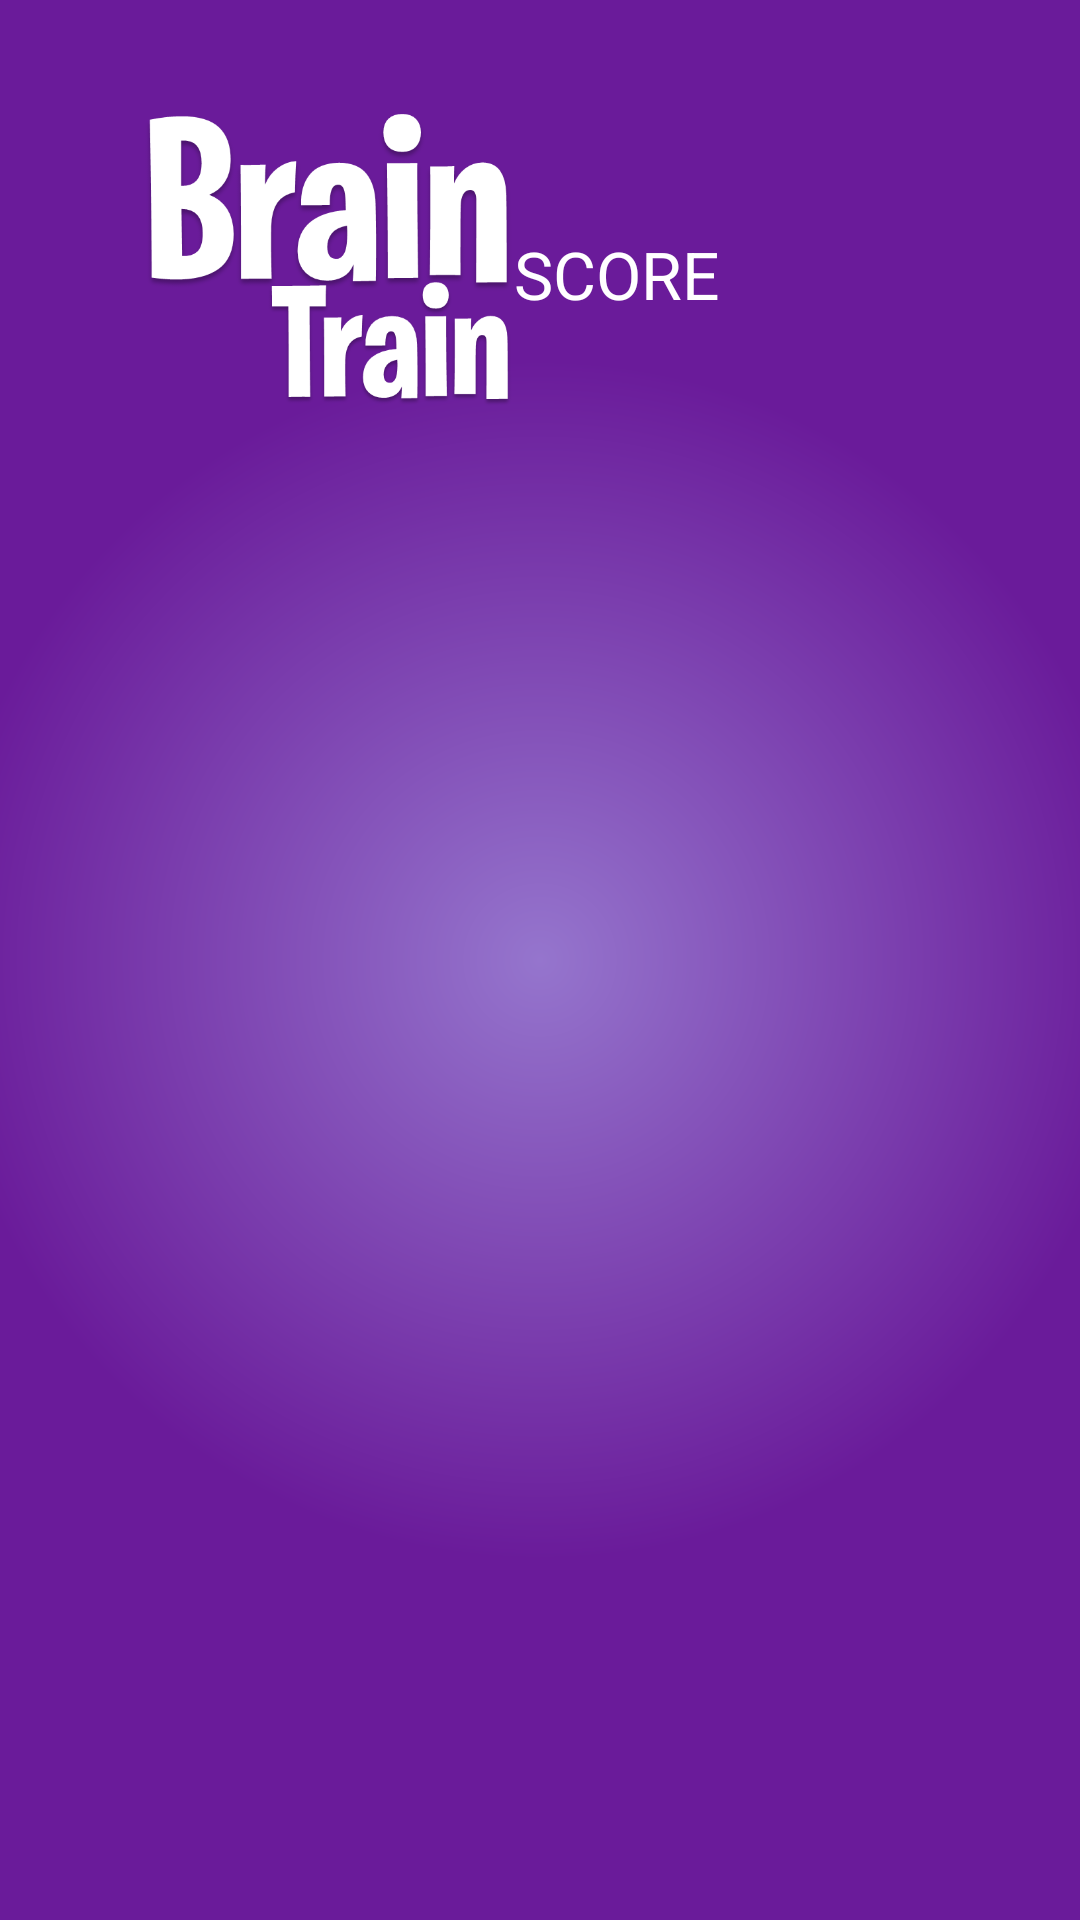

Layout XML and referenced resources for this Android screen:
<!-- AndroidManifest.xml: application theme Theme.AppCompat.DayNight.NoActionBar -->
<!-- res/layout/activity_pattern_game.xml -->
<?xml version="1.0" encoding="utf-8"?>
<LinearLayout xmlns:android="http://schemas.android.com/apk/res/android"
    android:orientation="horizontal"
    android:layout_width="match_parent"
    android:layout_height="match_parent"
    android:gravity="center"
    android:theme="@android:style/Theme.NoTitleBar.Fullscreen"
    android:background="@drawable/main_screen_grad_bg">
    <RelativeLayout
        android:layout_width="0px"
        android:layout_height="match_parent"
        android:layout_weight="1">
        <LinearLayout
            android:id="@+id/test"
            android:layout_width="wrap_content"
            android:layout_height="match_parent"
            android:orientation="vertical"
            android:baselineAligned="false">
            <RelativeLayout
                android:layout_width="wrap_content"
                android:layout_height="0dp"
                android:id="@+id/upper"
                android:layout_weight="2">
                <ImageView
                    android:layout_width="wrap_content"
                    android:layout_height="wrap_content"
                    android:src="@drawable/title"
                    android:scaleType="fitStart"
                    android:id="@+id/main_title" />
                <TextView
                    android:layout_width="wrap_content"
                    android:layout_height="wrap_content"
                    android:textAppearance="?android:attr/textAppearanceLarge"
                    android:text="SCORE"
                    android:id="@+id/score"
                    android:layout_centerVertical="true"
                    android:layout_alignParentEnd="true"
                    android:layout_marginEnd="120dp" />
                
                
            </RelativeLayout>

            <RelativeLayout
                android:layout_width="wrap_content"
                android:layout_height="0dp"
                android:layout_weight="5"
                android:id="@+id/lower">

                <LinearLayout
                    android:clickable="true"
                    android:layout_width="match_parent"
                    android:layout_height="match_parent">
                    <RelativeLayout
                        android:layout_width="0px"
                        android:layout_height="match_parent"
                        android:layout_weight="8">
                        <LinearLayout
                            android:clickable="true"
                            android:layout_width="match_parent"
                            android:layout_height="match_parent">


                                <LinearLayout
                                    android:layout_width="0dp"
                                    android:layout_height="match_parent"
                                    android:layout_weight="1"
                                    android:orientation="vertical"
                                    android:clickable="true"
                                    android:id="@+id/button1"
                                    android:gravity="center">
                                </LinearLayout>

                                <LinearLayout
                                    android:layout_width="0dp"
                                    android:layout_height="match_parent"
                                    android:layout_weight="10"
                                    android:clickable="true"
                                    android:id="@+id/llWithContent"
                                    android:orientation="vertical"
                                    android:gravity="center"
                                    >
<TableLayout
    android:layout_width="match_parent"
    android:layout_height="match_parent"
    android:gravity="center"

    android:id="@+id/tableOfButtons">


</TableLayout>


                                 

  













                                </LinearLayout>
                                <LinearLayout
                                    android:layout_width="0dp"
                                    android:layout_height="match_parent"
                                    android:layout_weight="1"
                                    android:orientation="vertical"
                                    android:clickable="true"
                                    android:id="@+id/button3"
                                    android:gravity="center">

                                </LinearLayout>
                        </LinearLayout>
                    </RelativeLayout>
                </LinearLayout>
            </RelativeLayout>
        </LinearLayout>
    </RelativeLayout>


    
</LinearLayout>
<!-- resources referenced by this layout -->
<resources>
  <!-- drawable main_screen_grad_bg (drawable) -->
  <?xml version="1.0" encoding="UTF-8"?>
  <shape xmlns:android="http://schemas.android.com/apk/res/android"
      android:shape="rectangle">
      <gradient android:type="radial"
          android:gradientRadius="600"
          android:startColor="#9575cd"
          android:endColor="#6a1b9a" />
  </shape>
  <!-- drawable menu_map: png bitmap (drawable, 1395 bytes) -->
  <!-- drawable pattern_block (drawable) -->
  <?xml version="1.0" encoding="utf-8"?>
  <selector xmlns:android="http://schemas.android.com/apk/res/android">
      <item android:state_pressed="false">
          <shape android:shape="rectangle">
              <size android:width="70dp"
                  android:height="70dp" />
              <solid android:color="#fa09ad"/>
          </shape>
      </item>
      <item android:state_pressed="true">
          <shape android:shape="rectangle">
              <size android:width="70dp"
                  android:height="70dp" />
              <solid android:color="#c20586"/>
          </shape>
      </item>
  </selector>
      
  <!-- drawable round_button (drawable) -->
  <?xml version="1.0" encoding="utf-8"?>
  <selector xmlns:android="http://schemas.android.com/apk/res/android">
      <item android:state_pressed="false">
          <shape android:shape="oval">
              <solid android:color="#ffffff"/>
          </shape>
      </item>
      <item android:state_pressed="true">
          <shape android:shape="oval">
              <solid android:color="#ffffff"/>
          </shape>
      </item>
  </selector>
  
  <!-- drawable title: png bitmap (drawable, 77754 bytes) -->
</resources>
